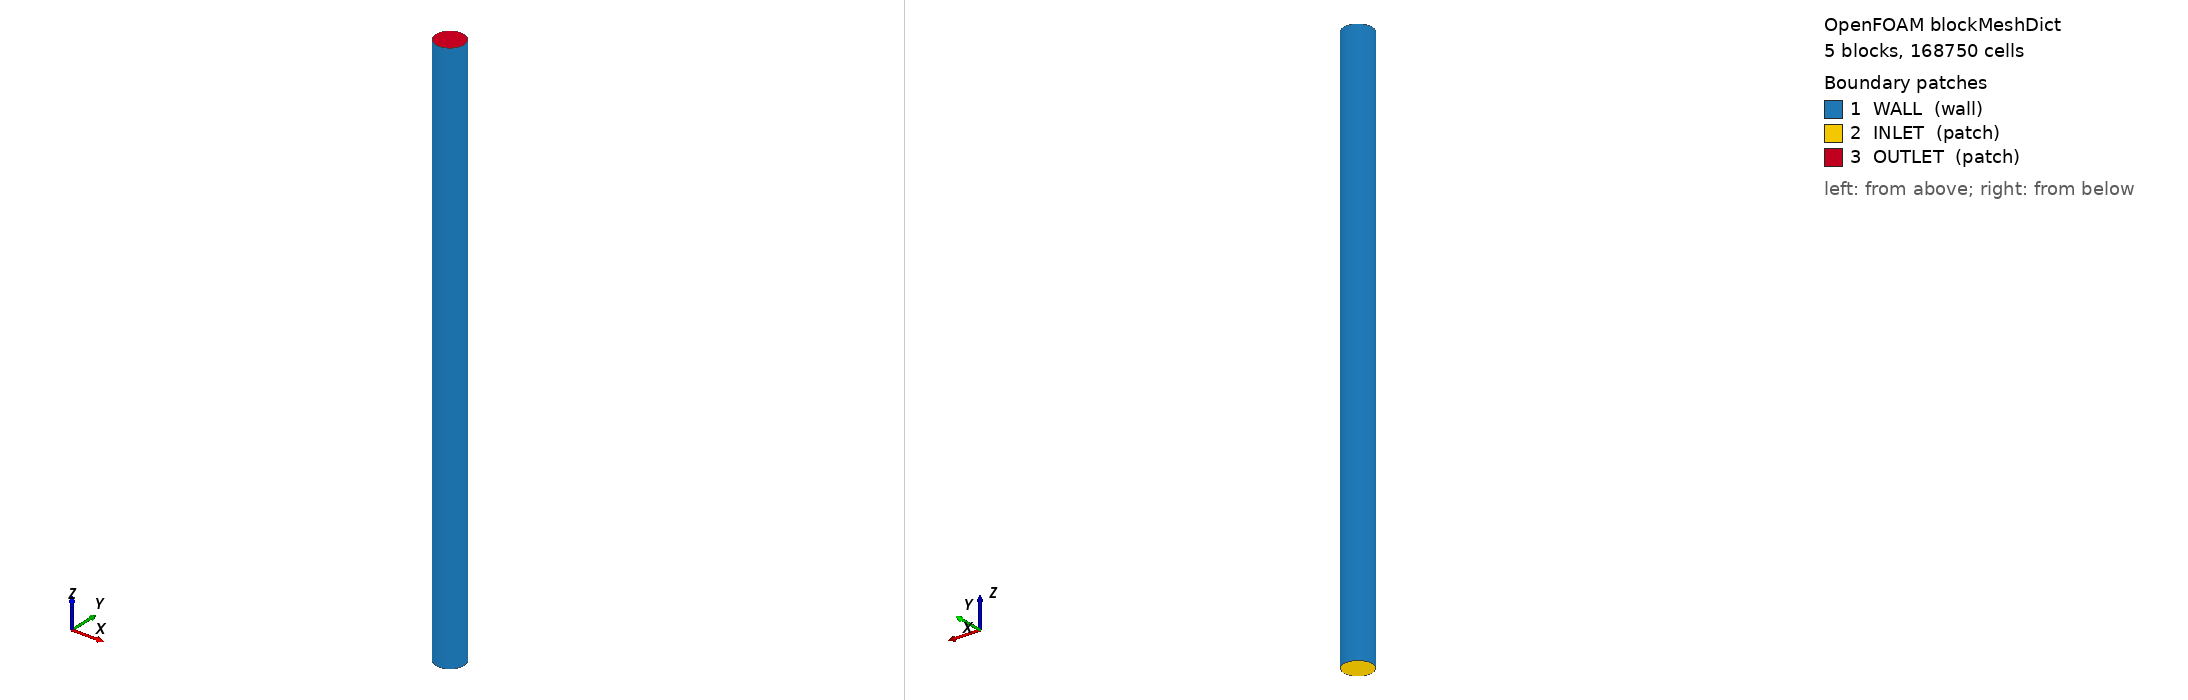

OpenFOAM case: the mesh blockMesh builds from blockMeshDict, 5 block(s), 168750 cells. Boundary patches (legend numbers): 1 WALL (wall), 2 INLET (patch), 3 OUTLET (patch). Left view from above one corner, right view from below the opposite corner. Boundary conditions: 0 field file(s) under 0/; 0 of 3 drawn patches have an entry in a shipped field file.

=== system/blockMeshDict ===
/*--------------------------------*- C++ -*----------------------------------*\
| =========                 |                                                 |
| \\      /  F ield         | OpenFOAM: The Open Source CFD Toolbox           |
|  \\    /   O peration     | Version:  v2412                                 |
|   \\  /    A nd           | Website:  www.openfoam.com                      |
|    \\/     M anipulation  |                                                 |
\*---------------------------------------------------------------------------*/
FoamFile
{
    version     2.0;
    format      ascii;
    class       dictionary;
    object      blockMeshDict;
}
// * * * * * * * * * * * * * * * * * * * * * * * * * * * * * * * * * * * * * //

scale   0.001;

nx   15;
ny   15;
nz   150;

r 25.0;

pi   3.1415926;
theta0     0.0;
theta45   45.0;
theta90   90.0;
theta135 135.0;
theta180 180.0;
theta225 225.0;
theta270 270.0;
theta315 315.0;

ratio 2.5;
ratioMid 0.75;

Xin1 #calc "$r/$ratio * cos($theta45 * $pi /180)";
Yin1 #calc "$r/$ratio * sin($theta45 * $pi /180)";

Xin2 #calc "$r/$ratio * cos($theta135 * $pi /180)";
Yin2 #calc "$r/$ratio * sin($theta135 * $pi /180)";

Xin3 #calc "$r/$ratio * cos($theta225 * $pi /180)";
Yin3 #calc "$r/$ratio * sin($theta225 * $pi /180)";

Xin4 #calc "$r/$ratio * cos($theta315 * $pi /180)";
Yin4 #calc "$r/$ratio * sin($theta315 * $pi /180)";

Xout1 #calc "$r * cos($theta45 * $pi /180)";
Yout1 #calc "$r * sin($theta45 * $pi /180)";

Xout2 #calc "$r * cos($theta135 * $pi /180)";
Yout2 #calc "$r * sin($theta135 * $pi /180)";

Xout3 #calc "$r * cos($theta225 * $pi /180)";
Yout3 #calc "$r * sin($theta225 * $pi /180)";

Xout4 #calc "$r * cos($theta315 * $pi /180)";
Yout4 #calc "$r * sin($theta315 * $pi /180)";

InYmin #calc "$r/$ratio*$ratioMid * sin($theta270 * $pi /180)";
InXmax #calc "$r/$ratio*$ratioMid * cos($theta0 * $pi /180)";
InYmax #calc "$r/$ratio*$ratioMid * sin($theta90 * $pi /180)";
InXmin #calc "$r/$ratio*$ratioMid * cos($theta180 * $pi /180)";

OutYmin #calc "$r * sin($theta270 * $pi /180)";
OutXmax #calc "$r * cos($theta0 * $pi /180)";
OutYmax #calc "$r * sin($theta90 * $pi /180)";
OutXmin #calc "$r * cos($theta180 * $pi /180)";

Zmin 0.0;
Zmax 1000.0; 

geometry
{
}

vertices
(
  //circle radius in (Zmin)
  ($Xin3  $Yin3  $Zmin) //0
  ($Xin4  $Yin4  $Zmin) //1
  ($Xin1  $Yin1  $Zmin) //2
  ($Xin2  $Yin2  $Zmin) //3

  //circle radius out (Zmin)
  ($Xout3 $Yout3 $Zmin) //4
  ($Xout4 $Yout4 $Zmin) //5
  ($Xout1 $Yout1 $Zmin) //6
  ($Xout2 $Yout2 $Zmin) //7

  //circle radius in (Zmax)
  ($Xin3  $Yin3  $Zmax) //8
  ($Xin4  $Yin4  $Zmax) //9
  ($Xin1  $Yin1  $Zmax) //10
  ($Xin2  $Yin2  $Zmax) //11

  //circle radius out (Zmax)
  ($Xout3 $Yout3 $Zmax) //12
  ($Xout4 $Yout4 $Zmax) //13
  ($Xout1 $Yout1 $Zmax) //14
  ($Xout2 $Yout2 $Zmax) //15
);

blocks
(
    hex (0 1 2 3 8 9 10 11) ($nx $ny $nz) simpleGrading (1 1 1)   //center(block0)
    hex (1 0 4 5 9 8 12 13) ($nx $ny $nz) simpleGrading (1 1 1)   //Ymin(block1)
    hex (2 1 5 6 10 9 13 14) ($nx $ny $nz) simpleGrading (1 1 1)  //Xmax(block2)
    hex (3 2 6 7 11 10 14 15) ($nx $ny $nz) simpleGrading (1 1 1) //Ymax(block3)
    hex (0 3 7 4 8 11 15 12) ($nx $ny $nz) simpleGrading (1 1 1) //Xmin(block4)
);

edges
(
    //circle radius out 
    arc 4 5 (0         $OutYmin $Zmin)
    arc 5 6 ($OutXmax  0        $Zmin)
    arc 6 7 (0         $OutYmax $Zmin)
    arc 7 4 ($OutXmin      0    $Zmin)

    arc 12 13 (0         $OutYmin $Zmax)
    arc 13 14 ($OutXmax  0        $Zmax)
    arc 14 15 (0         $OutYmax $Zmax)
    arc 15 12 ($OutXmin      0    $Zmax)

    //circle radius in
    arc 0 1 (0        $InYmin   $Zmin)
    arc 1 2 ($InXmax  0         $Zmin)
    arc 2 3 (0        $InYmax   $Zmin)
    arc 3 0 ($InXmin  0         $Zmin)

    arc 8 9   (0       $InYmin  $Zmax)
    arc 9 10  ($InXmax 0        $Zmax)
    arc 10 11 (0       $InYmax  $Zmax)
    arc 11 8  ($InXmin 0        $Zmax)
);

boundary
(
    WALL
    {
        type wall;
        faces
        (
            (5 13 14 6)
            (6 14 15 7)
            (7 15 12 4)
            (4 12 13 5)
        );
    }
    INLET
    {
        type patch;
        faces
        (
            (3 2 1 0) // 面の法線方向を外側（下向き）に修正
            (0 1 5 4)
            (1 2 6 5)
            (2 3 7 6)
            (3 0 4 7)
        );
    }
    OUTLET
    {
        type patch;
        faces
        (
            (8 9 10 11)
            (8 12 13 9)
            (9 13 14 10)
            (10 14 15 11)
            (11 15 12 8)
        );
    }
);

// ************************************************************************* //


=== system/controlDict ===
/*--------------------------------*- C++ -*----------------------------------*\
| =========                 |                                                 |
| \\      /  F ield         | OpenFOAM: The Open Source CFD Toolbox           |
|  \\    /   O peration     | Version:  2412                                  |
|   \\  /    A nd           | Website:  www.openfoam.com                      |
|    \\/     M anipulation  |                                                 |
\*---------------------------------------------------------------------------*/
// * * * * * * * * * * * * * * * * * * * * * * * * * * * * * * * * * * * * * //
FoamFile
{
    version         2;
    format          ascii;
    class           dictionary;
    object          controlDict;
}

application     myTwoPhaseEulerFoam;

startFrom       latestTime;

stopAt          endTime;

endTime         100;

deltaT          0.0001;

writeControl    runTime;

writeInterval   0.5;

purgeWrite      0;

writeFormat     ascii;

writePrecision  6;

writeCompression off;

timeFormat      general;

timePrecision   6;

runTimeModifiable yes;

adjustTimeStep  yes;

maxCo           0.5;

maxDeltaT       1;

functions
{
    add1
    {
        type            add;
        libs            ( fieldFunctionObjects );
        fields          ( U.air U.water );
        result          U.total;
        writeControl    writeTime;
    }
    fieldAverage1
    {
        type            fieldAverage;
        libs            ( fieldFunctionObjects );
        writeControl    writeTime;
        fields          ( U.air { mean on ; prime2Mean off ; base time ; } U.water { mean on ; prime2Mean off ; base time ; } alpha.air { mean on ; prime2Mean off ; base time ; } p { mean on ; prime2Mean off ; base time ; } );
    }
}


// ************************************************************************* //
